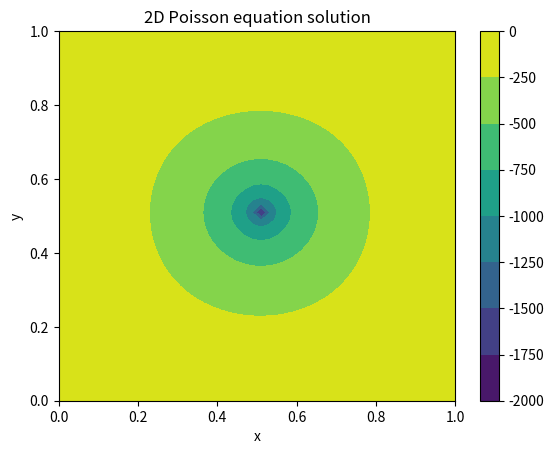

Python code for this plot:
import numpy as np
import matplotlib.pyplot as plt

# Define the grid size and spacing
N = 50  # Number of grid points in each direction
L = 1.0  # Length of the square domain
h = L / (N - 1)  # Spacing between grid points

# Define the boundary conditions and source term
u_top = np.zeros(N)
u_bottom = np.zeros(N)
u_left = np.zeros(N)
u_right = np.zeros(N)
f = np.zeros((N, N))
f[N//2, N//2] = 1.0/h**2

# Define the coefficient matrix and the right-hand side vector
A = np.zeros((N*N, N*N))
b = np.zeros(N*N)

for i in range(N):
    for j in range(N):
        k = i*N + j  # Index of the unknown u_ij
        if i == 0:
            A[k, k] = 1.0
            b[k] = u_top[j]
        elif i == N-1:
            A[k, k] = 1.0
            b[k] = u_bottom[j]
        elif j == 0:
            A[k, k] = 1.0
            b[k] = u_left[i]
        elif j == N-1:
            A[k, k] = 1.0
            b[k] = u_right[i]
        else:
            A[k, k] = -4.0
            A[k, k-1] = 1.0
            A[k, k+1] = 1.0
            A[k, k-N] = 1.0
            A[k, k+N] = 1.0
            b[k] = f[i,j]

# Solve the linear system
u = np.linalg.solve(A, b)

# Reshape the solution vector into a 2D array
U = u.reshape((N, N))

# Plot the solution
x = np.linspace(0, L, N)
y = np.linspace(0, L, N)
X, Y = np.meshgrid(x, y)
plt.contourf(X, Y, U)
plt.colorbar()
plt.xlabel('x')
plt.ylabel('y')
plt.title('2D Poisson equation solution')
plt.show()
